Dataset: data (GitHub, l1aF-2027/Traffic-Sign-Classification-through-Images). Classes: cam, chidan, hieulenh, nguyhiem, phu.

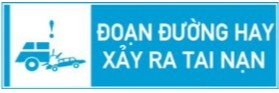
Label: chidan

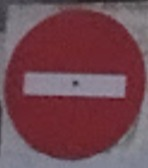
Label: cam

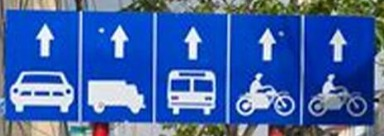
Label: hieulenh

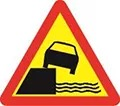
Label: nguyhiem

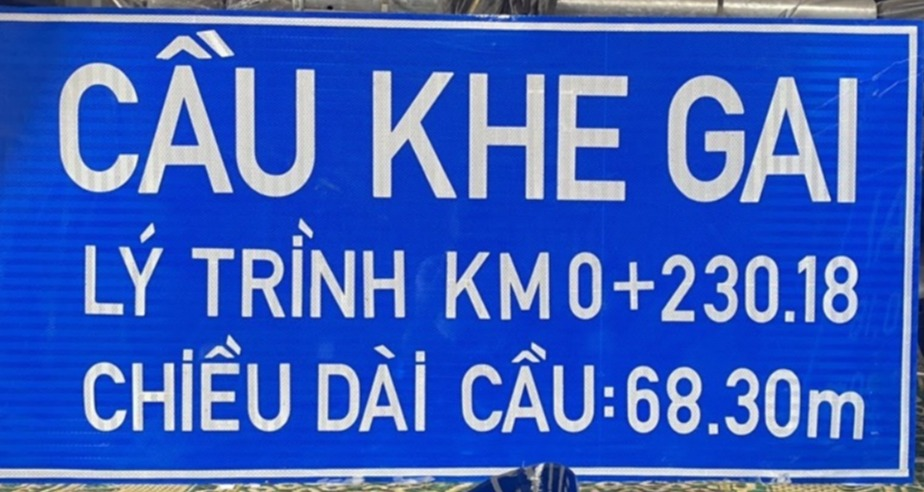
Label: chidan

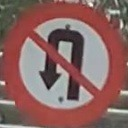
Label: cam
